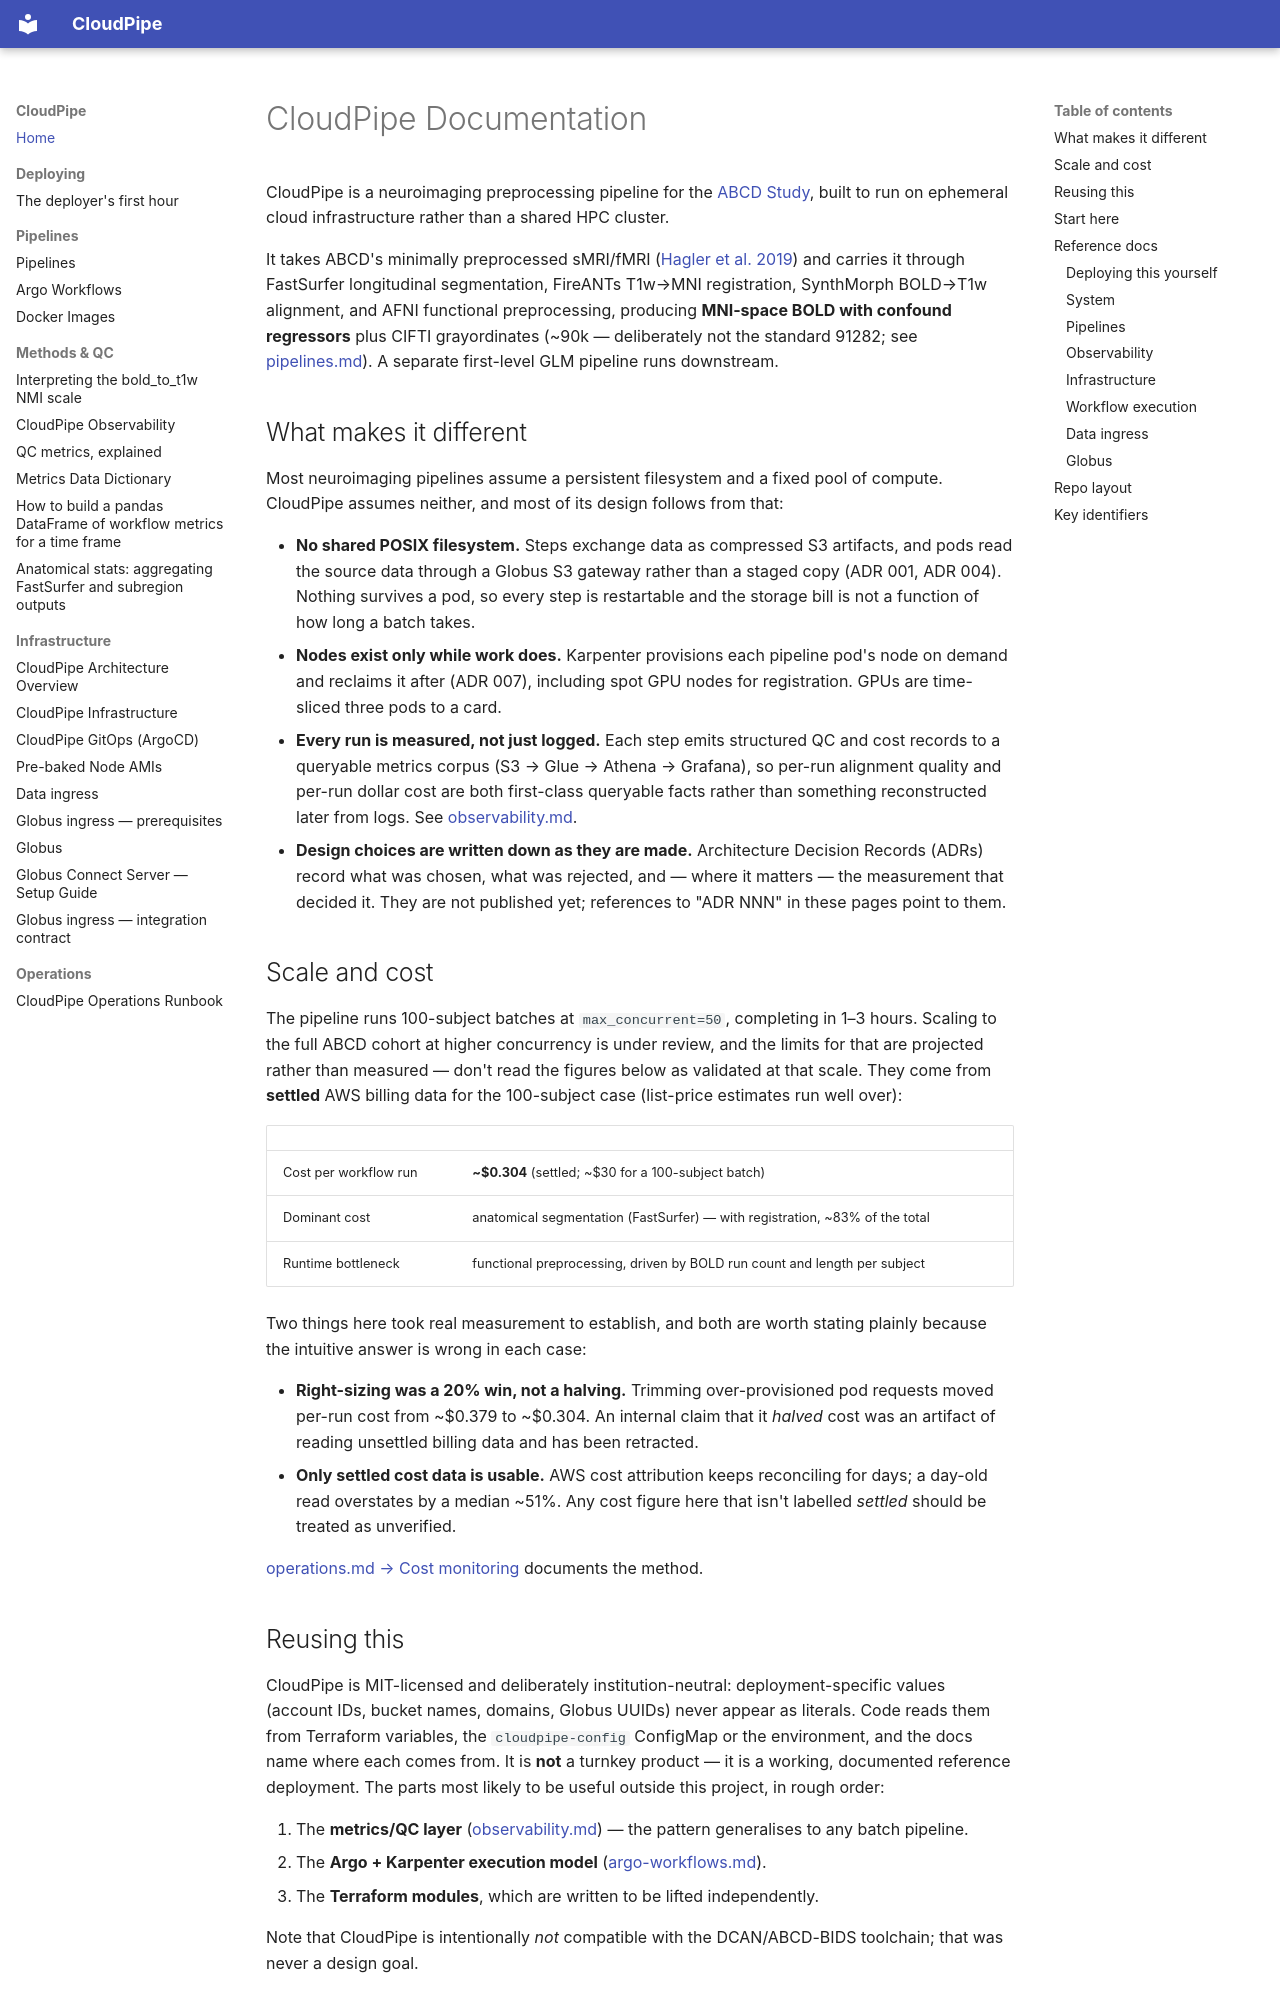

repository: jrussell9000/cloudpipe · page: index.html · generator: mkdocs

# CloudPipe Documentation

CloudPipe is a neuroimaging preprocessing pipeline for the [ABCD Study](https://abcdstudy.org), built to run on ephemeral cloud infrastructure rather than a shared HPC cluster.

It takes ABCD's minimally preprocessed sMRI/fMRI ([Hagler et al. 2019](https://doi.org/10.1016/j.neuroimage.2019.116091)) and carries it through FastSurfer longitudinal segmentation, FireANTs T1w→MNI registration, SynthMorph BOLD→T1w alignment, and AFNI functional preprocessing, producing **MNI-space BOLD with confound regressors** plus CIFTI grayordinates (~90k — deliberately not the standard 91282; see [pipelines.md](pipelines.md#surface-resampling-and-cifti-assembly)). A separate first-level GLM pipeline runs downstream.

## What makes it different

Most neuroimaging pipelines assume a persistent filesystem and a fixed pool of compute. CloudPipe assumes neither, and most of its design follows from that:

- **No shared POSIX filesystem.** Steps exchange data as compressed S3 artifacts, and pods read the source data through a Globus S3 gateway rather than a staged copy (ADR 001, ADR 004). Nothing survives a pod, so every step is restartable and the storage bill is not a function of how long a batch takes.
- **Nodes exist only while work does.** Karpenter provisions each pipeline pod's node on demand and reclaims it after (ADR 007), including spot GPU nodes for registration. GPUs are time-sliced three pods to a card.
- **Every run is measured, not just logged.** Each step emits structured QC and cost records to a queryable metrics corpus (S3 → Glue → Athena → Grafana), so per-run alignment quality and per-run dollar cost are both first-class queryable facts rather than something reconstructed later from logs. See [observability.md](observability.md).
- **Design choices are written down as they are made.** Architecture Decision Records (ADRs) record what was chosen, what was rejected, and — where it matters — the measurement that decided it. They are not published yet; references to "ADR NNN" in these pages point to them.

## Scale and cost

The pipeline runs 100-subject batches at `max_concurrent=50`, completing in 1–3 hours. Scaling to the full ABCD cohort at higher concurrency is under review, and the limits for that are projected rather than measured — don't read the figures below as validated at that scale. They come from **settled** AWS billing data for the 100-subject case (list-price estimates run well over):

| | |
|---|---|
| Cost per workflow run | **~$0.304** (settled; ~$30 for a 100-subject batch) |
| Dominant cost | anatomical segmentation (FastSurfer) — with registration, ~83% of the total |
| Runtime bottleneck | functional preprocessing, driven by BOLD run count and length per subject |

Two things here took real measurement to establish, and both are worth stating plainly because the intuitive answer is wrong in each case:

- **Right-sizing was a 20% win, not a halving.** Trimming over-provisioned pod requests moved per-run cost from ~$0.379 to ~$0.304. An internal claim that it *halved* cost was an artifact of reading unsettled billing data and has been retracted.
- **Only settled cost data is usable.** AWS cost attribution keeps reconciling for days; a day-old read overstates by a median ~51%. Any cost figure here that isn't labelled *settled* should be treated as unverified.

[operations.md → Cost monitoring](operations.md#cost-monitoring) documents the method.
